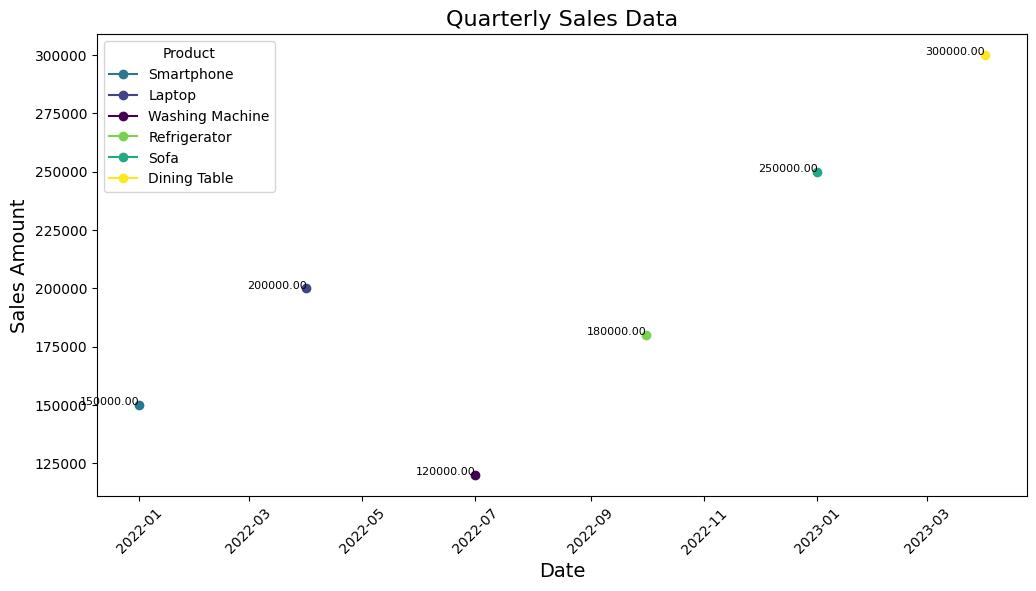

The data file committed next to this chart (first rows):
Date, Product, Sales_Amount
2022-01-01, Smartphone, 150000
2022-04-01, Laptop, 200000
2022-07-01, Washing Machine, 120000
2022-10-01, Refrigerator, 180000
2023-01-01, Sofa, 250000
2023-04-01, Dining Table, 300000
